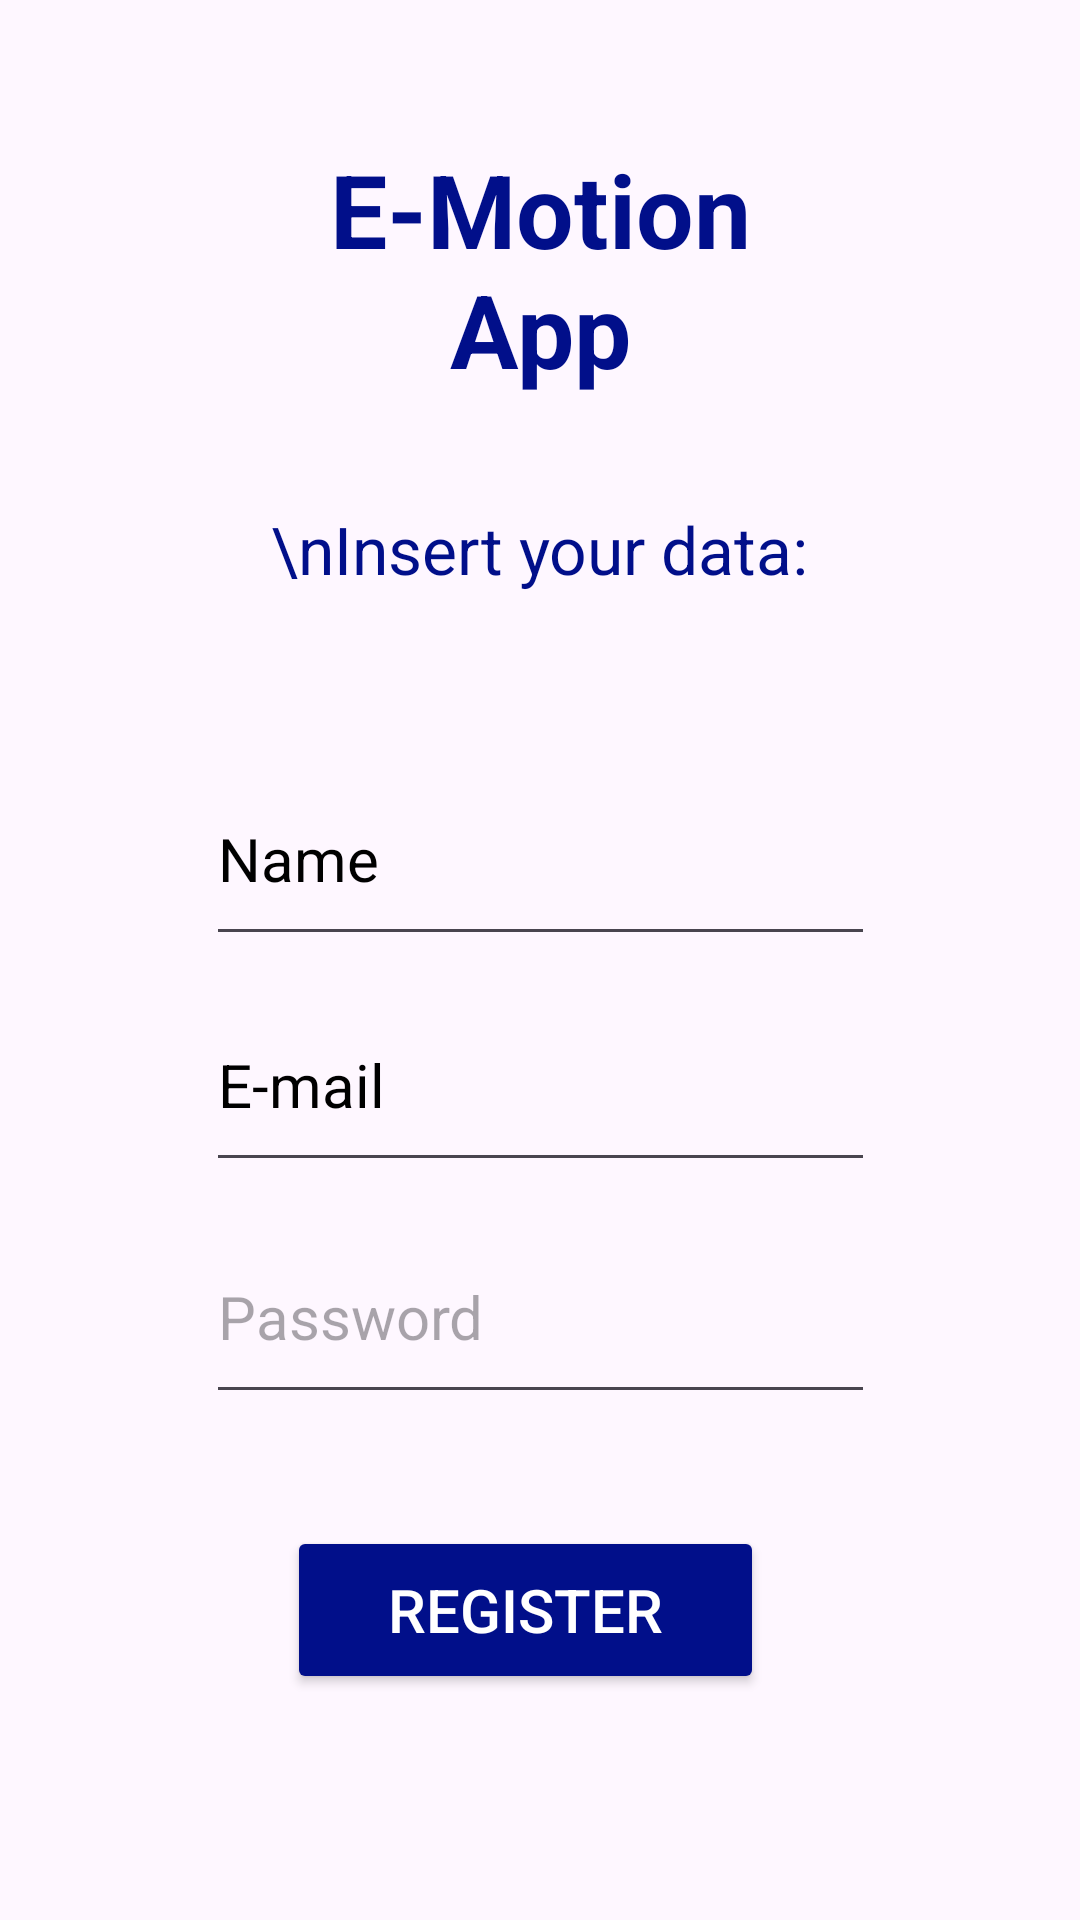

The Android layout XML behind this screen, and the referenced resources:
<!-- AndroidManifest.xml: application theme Theme.EMotionApp -->
<!-- res/layout/fragment_register.xml -->
<?xml version="1.0" encoding="utf-8"?>
<androidx.constraintlayout.widget.ConstraintLayout xmlns:android="http://schemas.android.com/apk/res/android"
    xmlns:app="http://schemas.android.com/apk/res-auto"
    xmlns:tools="http://schemas.android.com/tools"
    android:id="@+id/frameLayout3"
    android:layout_width="match_parent"
    android:layout_height="match_parent"
    tools:context=".LoginFragment1">

    <TextView
        android:id="@+id/textViewR"
        android:layout_width="310dp"
        android:layout_height="102dp"
        android:text="\nInsert your data:"
        android:textAlignment="center"
        android:textColor="@color/darkBlue"
        android:textSize="22sp"
        app:layout_constraintBottom_toBottomOf="parent"
        app:layout_constraintEnd_toEndOf="parent"
        app:layout_constraintHorizontal_bias="0.495"
        app:layout_constraintStart_toStartOf="parent"
        app:layout_constraintTop_toTopOf="parent"
        app:layout_constraintVertical_bias="0.313" />

    <Button
        android:id="@+id/loginButtonR"
        android:layout_width="159dp"
        android:layout_height="56dp"
        android:backgroundTint="@color/darkBlue"
        android:text="Register"
        android:textColor="@color/white"
        android:textSize="20sp"
        app:layout_constraintBottom_toBottomOf="parent"
        app:layout_constraintEnd_toEndOf="parent"
        app:layout_constraintHorizontal_bias="0.476"
        app:layout_constraintStart_toStartOf="parent"
        app:layout_constraintTop_toTopOf="parent"
        app:layout_constraintVertical_bias="0.871" />

    <EditText
        android:id="@+id/usernameTextR"
        android:layout_width="223dp"
        android:layout_height="68dp"
        android:ems="10"
        android:inputType="text"
        android:text="Name"
        android:textColor="@color/black"
        android:textSize="20sp"
        app:layout_constraintBottom_toBottomOf="parent"
        app:layout_constraintEnd_toEndOf="parent"
        app:layout_constraintStart_toStartOf="parent"
        app:layout_constraintTop_toTopOf="parent"
        app:layout_constraintVertical_bias="0.438" />

    <EditText
        android:id="@+id/passwordTextR"
        android:layout_width="223dp"
        android:layout_height="68dp"
        android:ems="10"
        android:hint="Password"
        android:inputType="textPassword"
        android:textColor="@color/black"
        android:textSize="20sp"
        android:typeface="normal"
        app:layout_constraintBottom_toBottomOf="parent"
        app:layout_constraintEnd_toEndOf="parent"
        app:layout_constraintStart_toStartOf="parent"
        app:layout_constraintTop_toTopOf="parent"
        app:layout_constraintVertical_bias="0.705" />

    <EditText
        android:id="@+id/emailTextR"
        android:layout_width="223dp"
        android:layout_height="68dp"
        android:ems="10"
        android:inputType="text"
        android:text="E-mail"
        android:textColor="@color/black"
        android:textSize="20sp"
        app:layout_constraintBottom_toBottomOf="parent"
        app:layout_constraintEnd_toEndOf="parent"
        app:layout_constraintStart_toStartOf="parent"
        app:layout_constraintTop_toTopOf="parent"
        app:layout_constraintVertical_bias="0.57" />

    <TextView
        android:id="@+id/titleViewR"
        android:layout_width="171dp"
        android:layout_height="92dp"
        android:text="E-Motion App"
        android:textAlignment="center"
        android:textColor="@color/darkBlue"
        android:textSize="34sp"
        android:textStyle="bold"
        app:layout_constraintBottom_toBottomOf="parent"
        app:layout_constraintEnd_toEndOf="parent"
        app:layout_constraintStart_toStartOf="parent"
        app:layout_constraintTop_toTopOf="parent"
        app:layout_constraintVertical_bias="0.086" />

</androidx.constraintlayout.widget.ConstraintLayout>
<!-- resources referenced by this layout -->
<resources>
  <color name="black">#FF000000</color>
  <color name="darkBlue">#010f8a</color>
  <color name="white">#FFFFFFFF</color>
  <style name="Theme.EMotionApp" parent="Base.Theme.EMotionApp" />
  <style name="Base.Theme.EMotionApp" parent="Theme.Material3.DayNight.NoActionBar">
          
          
      </style>
</resources>
